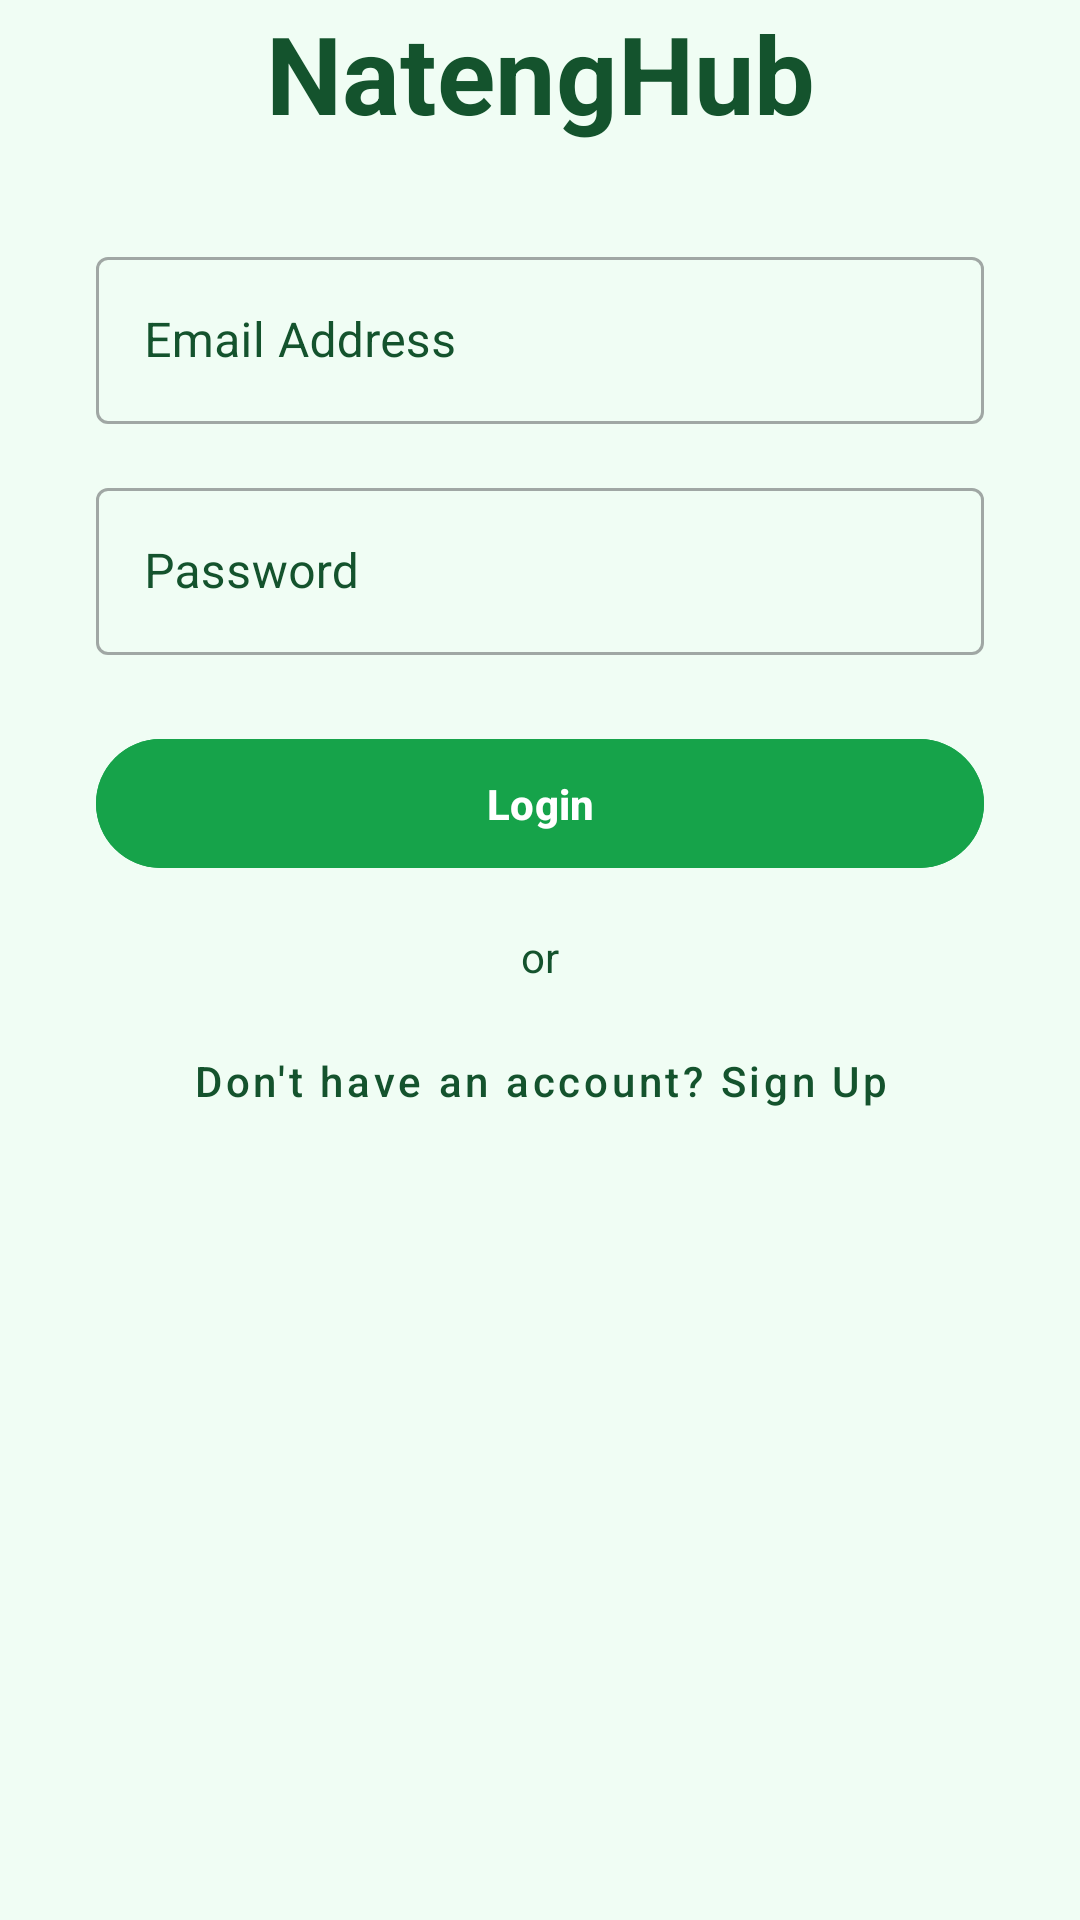

Write the Android layout XML for this screen, with the resource values it uses.
<!-- AndroidManifest.xml: application theme Theme.NatengHub -->
<!-- res/layout/activity_main.xml -->
<?xml version="1.0" encoding="utf-8"?>
<androidx.core.widget.NestedScrollView xmlns:android="http://schemas.android.com/apk/res/android"
    xmlns:app="http://schemas.android.com/apk/res-auto"
    xmlns:tools="http://schemas.android.com/tools"
    android:layout_width="match_parent"
    android:layout_height="match_parent"
    android:fillViewport="true">

    <androidx.constraintlayout.widget.ConstraintLayout
        android:layout_width="match_parent"
        android:layout_height="match_parent"
        android:background="@color/light_green"
        tools:context=".MainActivity">

        <ImageView
            android:id="@+id/iv_logo"
            android:layout_width="80dp"
            android:layout_height="80dp"
            android:layout_marginBottom="16dp"
            android:src="@drawable/ic_carrot_logo"
            app:layout_constraintBottom_toTopOf="@+id/tv_title"
            app:layout_constraintStart_toStartOf="@+id/tv_title"
            app:layout_constraintEnd_toEndOf="@+id/tv_title" />

        <TextView
            android:id="@+id/tv_title"
            android:layout_width="wrap_content"
            android:layout_height="wrap_content"
            android:text="@string/app_name"
            android:textColor="@color/dark_green"
            android:textSize="36sp"
            android:textStyle="bold"
            app:layout_constraintBottom_toTopOf="@+id/email_input_layout"
            app:layout_constraintEnd_toEndOf="parent"
            app:layout_constraintStart_toStartOf="parent"
            app:layout_constraintTop_toTopOf="parent"
            app:layout_constraintVertical_bias="0.4" />

        <com.google.android.material.textfield.TextInputLayout
            android:id="@+id/email_input_layout"
            style="@style/Widget.MaterialComponents.TextInputLayout.OutlinedBox"
            android:layout_width="0dp"
            android:layout_height="wrap_content"
            android:layout_marginStart="32dp"
            android:layout_marginEnd="32dp"
            android:layout_marginTop="32dp"
            android:textColorHint="@color/dark_green"
            app:layout_constraintTop_toBottomOf="@+id/tv_title"
            app:layout_constraintStart_toStartOf="parent"
            app:layout_constraintEnd_toEndOf="parent">

            <com.google.android.material.textfield.TextInputEditText
                android:id="@+id/et_email"
                android:layout_width="match_parent"
                android:layout_height="wrap_content"
                android:autofillHints="emailAddress"
                android:hint="@string/email_address"
                android:textColor="@color/black"
                android:minHeight="48dp"
                android:inputType="textEmailAddress" />
        </com.google.android.material.textfield.TextInputLayout>

        <com.google.android.material.textfield.TextInputLayout
            android:id="@+id/password_input_layout"
            style="@style/Widget.MaterialComponents.TextInputLayout.OutlinedBox"
            android:layout_width="0dp"
            android:layout_height="wrap_content"
            android:layout_marginTop="16dp"
            android:textColorHint="@color/dark_green"
            app:layout_constraintTop_toBottomOf="@+id/email_input_layout"
            app:layout_constraintStart_toStartOf="@+id/email_input_layout"
            app:layout_constraintEnd_toEndOf="@+id/email_input_layout">

            <com.google.android.material.textfield.TextInputEditText
                android:id="@+id/et_password"
                android:layout_width="match_parent"
                android:layout_height="wrap_content"
                android:autofillHints="password"
                android:hint="@string/password"
                android:textColor="@color/black"
                android:minHeight="48dp"
                android:inputType="textPassword" />
        </com.google.android.material.textfield.TextInputLayout>

        <com.google.android.material.button.MaterialButton
            android:id="@+id/btn_login"
            android:layout_width="0dp"
            android:layout_height="wrap_content"
            android:layout_marginTop="24dp"
            android:backgroundTint="@color/solid_green"
            android:padding="12dp"
            android:minHeight="48dp"
            android:text="@string/login"
            android:textColor="@color/white"
            android:textStyle="bold"
            app:layout_constraintTop_toBottomOf="@+id/password_input_layout"
            app:layout_constraintStart_toStartOf="@+id/password_input_layout"
            app:layout_constraintEnd_toEndOf="@+id/password_input_layout" />

        <TextView
            android:id="@+id/tv_or"
            android:layout_width="wrap_content"
            android:layout_height="wrap_content"
            android:layout_marginTop="16dp"
            android:text="@string/or"
            android:textColor="@color/dark_green"
            app:layout_constraintTop_toBottomOf="@+id/btn_login"
            app:layout_constraintStart_toStartOf="@+id/btn_login"
            app:layout_constraintEnd_toEndOf="@+id/btn_login" />

        <com.google.android.material.button.MaterialButton
            android:id="@+id/btn_signup"
            style="@style/Widget.MaterialComponents.Button.TextButton"
            android:layout_width="wrap_content"
            android:layout_height="wrap_content"
            android:layout_marginTop="8dp"
            android:text="@string/dont_have_an_account_sign_up"
            android:textAllCaps="false"
            android:textColor="@color/dark_green"
            android:textSize="14sp"
            android:minHeight="48dp"
            app:layout_constraintTop_toBottomOf="@+id/tv_or"
            app:layout_constraintStart_toStartOf="@+id/tv_or"
            app:layout_constraintEnd_toEndOf="@+id/tv_or" />

    </androidx.constraintlayout.widget.ConstraintLayout>
</androidx.core.widget.NestedScrollView>
<!-- resources referenced by this layout -->
<resources>
  <color name="black">#FF000000</color>
  <color name="dark_green">#14532d</color>
  <color name="light_green">#f0fdf4</color>
  <color name="solid_green">#16a34a</color>
  <color name="white">#FFFFFFFF</color>
  <!-- drawable ic_carrot_logo (drawable) -->
  <?xml version="1.0" encoding="utf-8"?>
  <vector xmlns:android="http://schemas.android.com/apk/res/android"
      android:width="108dp"
      android:height="108dp"
      android:viewportWidth="108"
      android:viewportHeight="108">
    <path
        android:pathData="M0,0h108v108h-108z"
        android:fillColor="#34D399"/>
    <path
        android:fillColor="#FFFFFF"
        android:pathData="M54,24 L60,30 L54,36 L48,30 Z" />
    <path
        android:fillColor="#FFFFFF"
        android:pathData="M54,30 C42,42 42,66 54,78 C66,66 66,42 54,30 Z" />
  </vector>
  <string name="app_name">NatengHub</string>
  <string name="dont_have_an_account_sign_up">Don\'t have an account? Sign Up</string>
  <string name="email_address">Email Address</string>
  <string name="login">Login</string>
  <string name="or">or</string>
  <string name="password">Password</string>
  <style name="Theme.NatengHub" parent="Base.Theme.NatengHub" />
  <style name="Base.Theme.NatengHub" parent="Theme.Material3.DayNight.NoActionBar">
          
          <item name="colorPrimary">@color/solid_green</item>
      </style>
</resources>
